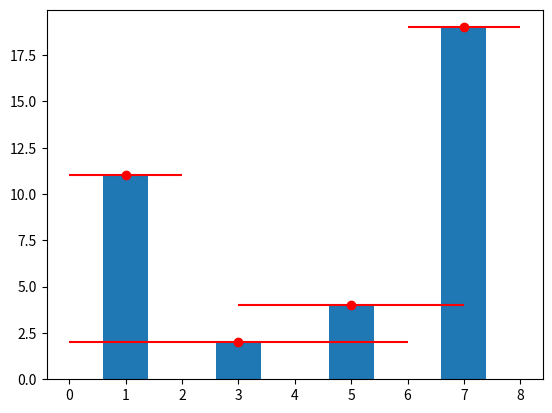

Write the Python code that produced this figure.
# importing matplotlib
import matplotlib.pyplot as plt

# making a simple plot
a = [1, 3, 5, 7]
b = [11, 2, 4, 19]

# Plot scatter here
plt.bar(a, b)

c = [1, 3, 2, 1]

plt.errorbar(a, b, xerr=c, fmt="o", color="r")

plt.show()
